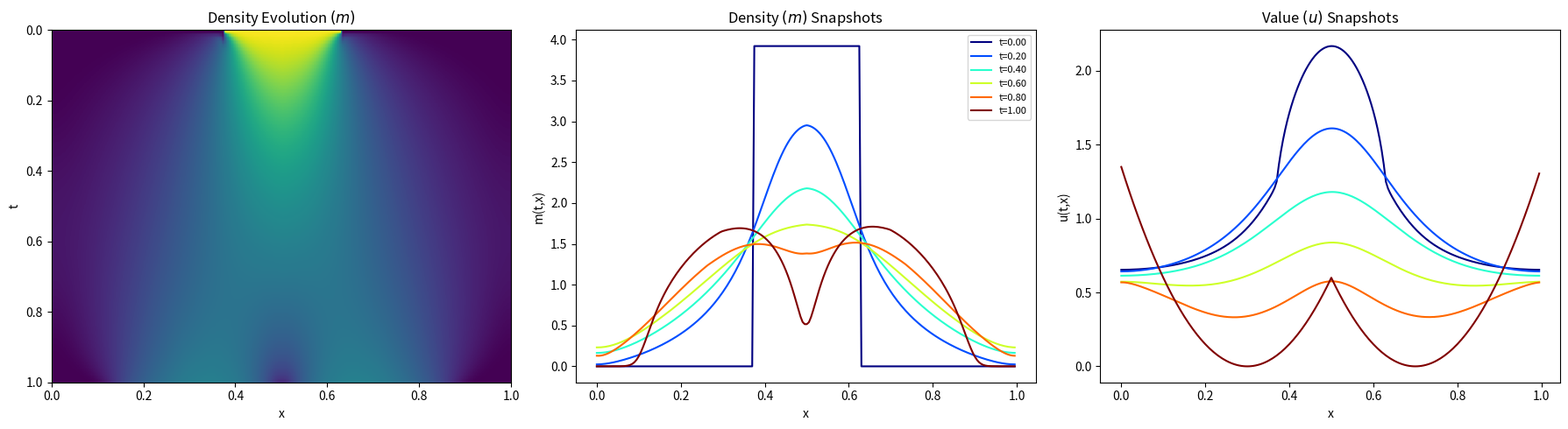

This figure's Python source:
import numpy as np
import scipy.sparse as sp
import scipy.sparse.linalg as spla
import matplotlib.pyplot as plt
import time

# ==========================================
# SECTION 1: PARAMETERS AND GRID DISCRETIZATION
# ==========================================

# --- Physics Parameters ---
nu   = 0.01              # Viscosity coefficient
beta = 1.5               # Congestion exponent
zeta = 1.0               # Coupling strength

# --- Spatial and Temporal Grid ---
xmin, xmax = 0.0, 1.0    # Spatial domain boundaries
T  = 1.0                 # Total time horizon
Nx = 200                 # Number of spatial intervals
Nt = 100                 # Number of temporal intervals

# --- Picard and Newton Iteration Parameters ---
PICARD_MAX_ITER = 300    # Maximum number of outer HJB-FP coupling iterations
PICARD_TOL = 1e-6        # Convergence tolerance for the outer Picard loop
DAMPING = 0.5            # Damping parameter (0 < DAMPING <= 1). 1 corresponds to no damping.

NEWTON_MAX_ITER = 20     # Maximum Newton iterations for the backward HJB solves
NEWTON_TOL = 1e-9        # Convergence tolerance for the backward Newton solver

# --- Derived Quantities ---
L  = xmax - xmin         # Length of the spatial domain
Dx = L / Nx              # Spatial step size
dt = T / Nt              # Temporal step size
x  = np.linspace(xmin, xmax, Nx, endpoint=False) # Computational grid points (Periodic)
num_x = x.size
norm_const = np.sqrt(Dx * dt)

# --- Saved File Names ---
history_filename = f"newton-type2-history_congestionlocal1d_T{T}_nu{nu}.txt"
plot_snapshot_filename = f"localcongestion1d-plot_T{T}_nu{nu}.png"

# ==========================================
# SECTION 2: PHYSICS DEFINITIONS (INCLUDING HAMILTONIAN)
# ==========================================

# Initial condition m0: Square Wave on [0.375, 0.625]
m0 = np.zeros(num_x)
mask = (x >= 0.375) & (x <= 0.625)
m0[mask] = 4.0
m0 = m0 / (np.sum(m0) * Dx)

# Terminal cost: double quadratic well at x=0.3 and x=0.7
uT = 15.0 * np.minimum((x - 0.3)**2, (x - 0.7)**2)

def compute_f(m_dist):
    """Coupling/running cost f(x, m) = zeta * m."""
    return zeta * m_dist

def discrete_Hamiltonian(dp, dm, m_curr, f_val):
    """H = |p|^2 / (2*(1+4m)^beta) - zeta*m"""
    m_safe     = np.maximum(m_curr, 1e-10)
    cong_coeff = 1.0 / (2.0 * (1.0 + 4.0 * m_safe)**beta)
    p_sq       = np.minimum(dp, 0)**2 + np.maximum(dm, 0)**2
    return cong_coeff * p_sq - f_val

def dH_dp(p, m_curr):
    """D_p H = p / (1+4m)^beta"""
    m_safe     = np.maximum(m_curr, 1e-10)
    cong_coeff = 1.0 / (2.0 * (1.0 + 4.0 * m_safe)**beta)
    return 2.0 * cong_coeff * p

# ==========================================
# SECTION 3: DISCRETE OPERATORS
# ==========================================

I = sp.eye(num_x)

# Forward Difference Matrix (D+) - Periodic
data_p = np.array([-np.ones(num_x), np.ones(num_x)])
D_plus = sp.spdiags(data_p, [0, 1], num_x, num_x).tolil()
D_plus[num_x-1, num_x-1] = -1.0
D_plus[num_x-1, 0]       =  1.0
D_plus = D_plus.tocsr() / Dx

# Backward Difference Matrix (D-) - Periodic
data_m = np.array([-np.ones(num_x), np.ones(num_x)])
D_minus = sp.spdiags(data_m, [-1, 0], num_x, num_x).tolil()
D_minus[0, 0]       =  1.0
D_minus[0, num_x-1] = -1.0
D_minus = D_minus.tocsr() / Dx

# Laplacian Matrix
Laplacian = D_plus @ D_minus

# ==========================================
# SECTION 4: HJB AND FP SOLVERS
# ==========================================

def solve_hjb_backward(M_flow):
    U      = np.zeros((Nt + 1, num_x))
    U[Nt]  = uT

    A_diff = (I - dt * nu * Laplacian).tocsr()

    total_newton = 0
    for n in range(Nt - 1, -1, -1):
        u_next = U[n+1]
        u_curr = u_next.copy()
        m_curr = M_flow[n]
        f_val  = compute_f(m_curr)

        for _ in range(NEWTON_MAX_ITER):
            total_newton += 1
            dp, dm  = D_plus @ u_curr, D_minus @ u_curr

            H_total = discrete_Hamiltonian(dp, dm, m_curr, f_val)
            F       = A_diff @ u_curr + dt * H_total - u_next

            if np.linalg.norm(F, np.inf) < NEWTON_TOL:
                break

            p_min, p_max = np.minimum(dp, 0), np.maximum(dm, 0)
            dH_dU = (sp.diags(dH_dp(p_min, m_curr)) @ D_plus +
                     sp.diags(dH_dp(p_max, m_curr)) @ D_minus)
            J = A_diff + dt * dH_dU
            u_curr -= spla.spsolve(J, F)

        U[n] = u_curr
    return U, total_newton

def solve_fp_forward(U_flow, M_old_flow):
    M    = np.zeros((Nt + 1, num_x))
    M[0] = m0
    for n in range(Nt):
        m_ref  = M_old_flow[n]
        grad_u = D_plus @ U_flow[n]
        v      = -dH_dp(grad_u, m_ref)

        v_pos, v_neg = np.maximum(v, 0), np.minimum(v, 0)
        Adv_Op = D_minus @ sp.diags(v_pos) + D_plus @ sp.diags(v_neg)

        A      = (I - dt * nu * Laplacian + dt * Adv_Op).tocsr()
        M[n+1] = spla.spsolve(A, M[n])
        M[n+1] = np.maximum(M[n+1], 1e-15)
        M[n+1] /= (np.sum(M[n+1]) * Dx)
    return M

# ==========================================
# SECTION 5: DAMPED PICARD ITERATION
# ==========================================

start_time_all = time.time()

with open(history_filename, "w") as f_log:
    header = (
        f"{'='*118}\n"
        f"   LOCAL CONGESTION MFG EXAMPLE (NEWTON TYPE 2: NEWTON-PICARD)\n"
        f"{'='*118}\n"
        f"Parameters:\n"
        f"  xmin = {xmin}, xmax = {xmax}\n"
        f"  T    = {T}, Nx = {Nx}, Nt = {Nt}\n"
        f"  nu   = {nu}, beta = {beta}, zeta = {zeta}\n"
        f"Solver Parameters:\n"
        f"  PICARD_MAX_ITER = {PICARD_MAX_ITER}, PICARD_TOL = {PICARD_TOL}\n"
        f"  DAMPING = {DAMPING}\n"
        f"  NEWTON_MAX_ITER = {NEWTON_MAX_ITER}, NEWTON_TOL = {NEWTON_TOL}\n"
        f"Grid Info:\n"
        f"  dt = {dt:.6f}, dx = {Dx:.6f}\n"
        f"{'-'*118}\n"
        f"{'Iter':<5} | {'Abs Err U':<12} | {'Rel Err U':<12} | {'Abs Err M':<12} | {'Rel Err M':<12} | {'Newton It':<10} | {'Time (s)':<10}\n"
        f"{'-'*118}\n"
    )
    print(header, end=''); f_log.write(header)

    # Initialise M_flow by diffusing m0 forward
    M_flow      = np.tile(m0, (Nt+1, 1))
    A_diff_only = (I - dt * nu * Laplacian).tocsr()
    for n in range(Nt):
        M_flow[n+1] = spla.spsolve(A_diff_only, M_flow[n])

    U_flow     = np.zeros((Nt + 1, num_x))

    for k in range(1, PICARD_MAX_ITER + 1):
        t0 = time.time()

        U_candidate, n_iters = solve_hjb_backward(M_flow)
        U_flow_new  = DAMPING * U_candidate  + (1 - DAMPING) * U_flow
        M_candidate = solve_fp_forward(U_flow_new, M_flow)
        M_flow_new  = DAMPING * M_candidate  + (1 - DAMPING) * M_flow

        abs_err_u = np.linalg.norm(U_flow_new - U_flow, 2) * norm_const
        rel_err_u = abs_err_u / (np.linalg.norm(U_flow_new, 2) + 1e-12)
        abs_err_m = np.linalg.norm(M_flow_new - M_flow, 2) * norm_const
        rel_err_m = abs_err_m / (np.linalg.norm(M_flow_new, 2) + 1e-12)

        iter_time = time.time() - t0
        log_str = (f"{k:<5} | {abs_err_u:.4e}   | {rel_err_u:.4e}   | "
                   f"{abs_err_m:.4e}   | {rel_err_m:.4e}   | {n_iters:<10} | {iter_time:.4f}")
        print(log_str); f_log.write(log_str + "\n")

        U_flow, M_flow = U_flow_new, M_flow_new
        if rel_err_u < PICARD_TOL and rel_err_m < PICARD_TOL:
            conv_msg = f"{'-'*118}\nCONVERGED at nu={nu} in {k} iterations.\n"
            print(conv_msg)
            f_log.write(conv_msg)
            break

    total_time = time.time() - start_time_all
    time_msg = f"Total Execution Time: {total_time:.4f} seconds.\n"
    print(time_msg)
    f_log.write(time_msg)

# ==========================================
# SECTION 6: VISUALIZATION
# ==========================================

fig, axes = plt.subplots(1, 3, figsize=(18, 5))

target_times = [0.0, T/5, 2*T/5, 3*T/5, 4*T/5, T]
colors = plt.cm.jet(np.linspace(0, 1, len(target_times)))

axes[0].imshow(M_flow, aspect='auto', extent=[xmin, xmax, T, 0], cmap='viridis')
axes[0].set_title('Density Evolution $(m)$')
axes[0].set_xlabel('x'); axes[0].set_ylabel('t')

for i, t_val in enumerate(target_times):
    n_idx = min(int(round(t_val / dt)), Nt)
    axes[1].plot(x, M_flow[n_idx], color=colors[i], label=f't={t_val:.2f}')
axes[1].set_title('Density $(m)$ Snapshots')
axes[1].set_xlabel('x'); axes[1].set_ylabel('m(t,x)')
axes[1].legend(fontsize=8)

for i, t_val in enumerate(target_times):
    n_idx = min(int(round(t_val / dt)), Nt)
    axes[2].plot(x, U_flow[n_idx], color=colors[i], label=f't={t_val:.2f}')
axes[2].set_title('Value $(u)$ Snapshots')
axes[2].set_xlabel('x'); axes[2].set_ylabel('u(t,x)')

plt.tight_layout()
plt.savefig(plot_snapshot_filename, dpi=150)
plt.show()
print(f"Saved: {plot_snapshot_filename}")
